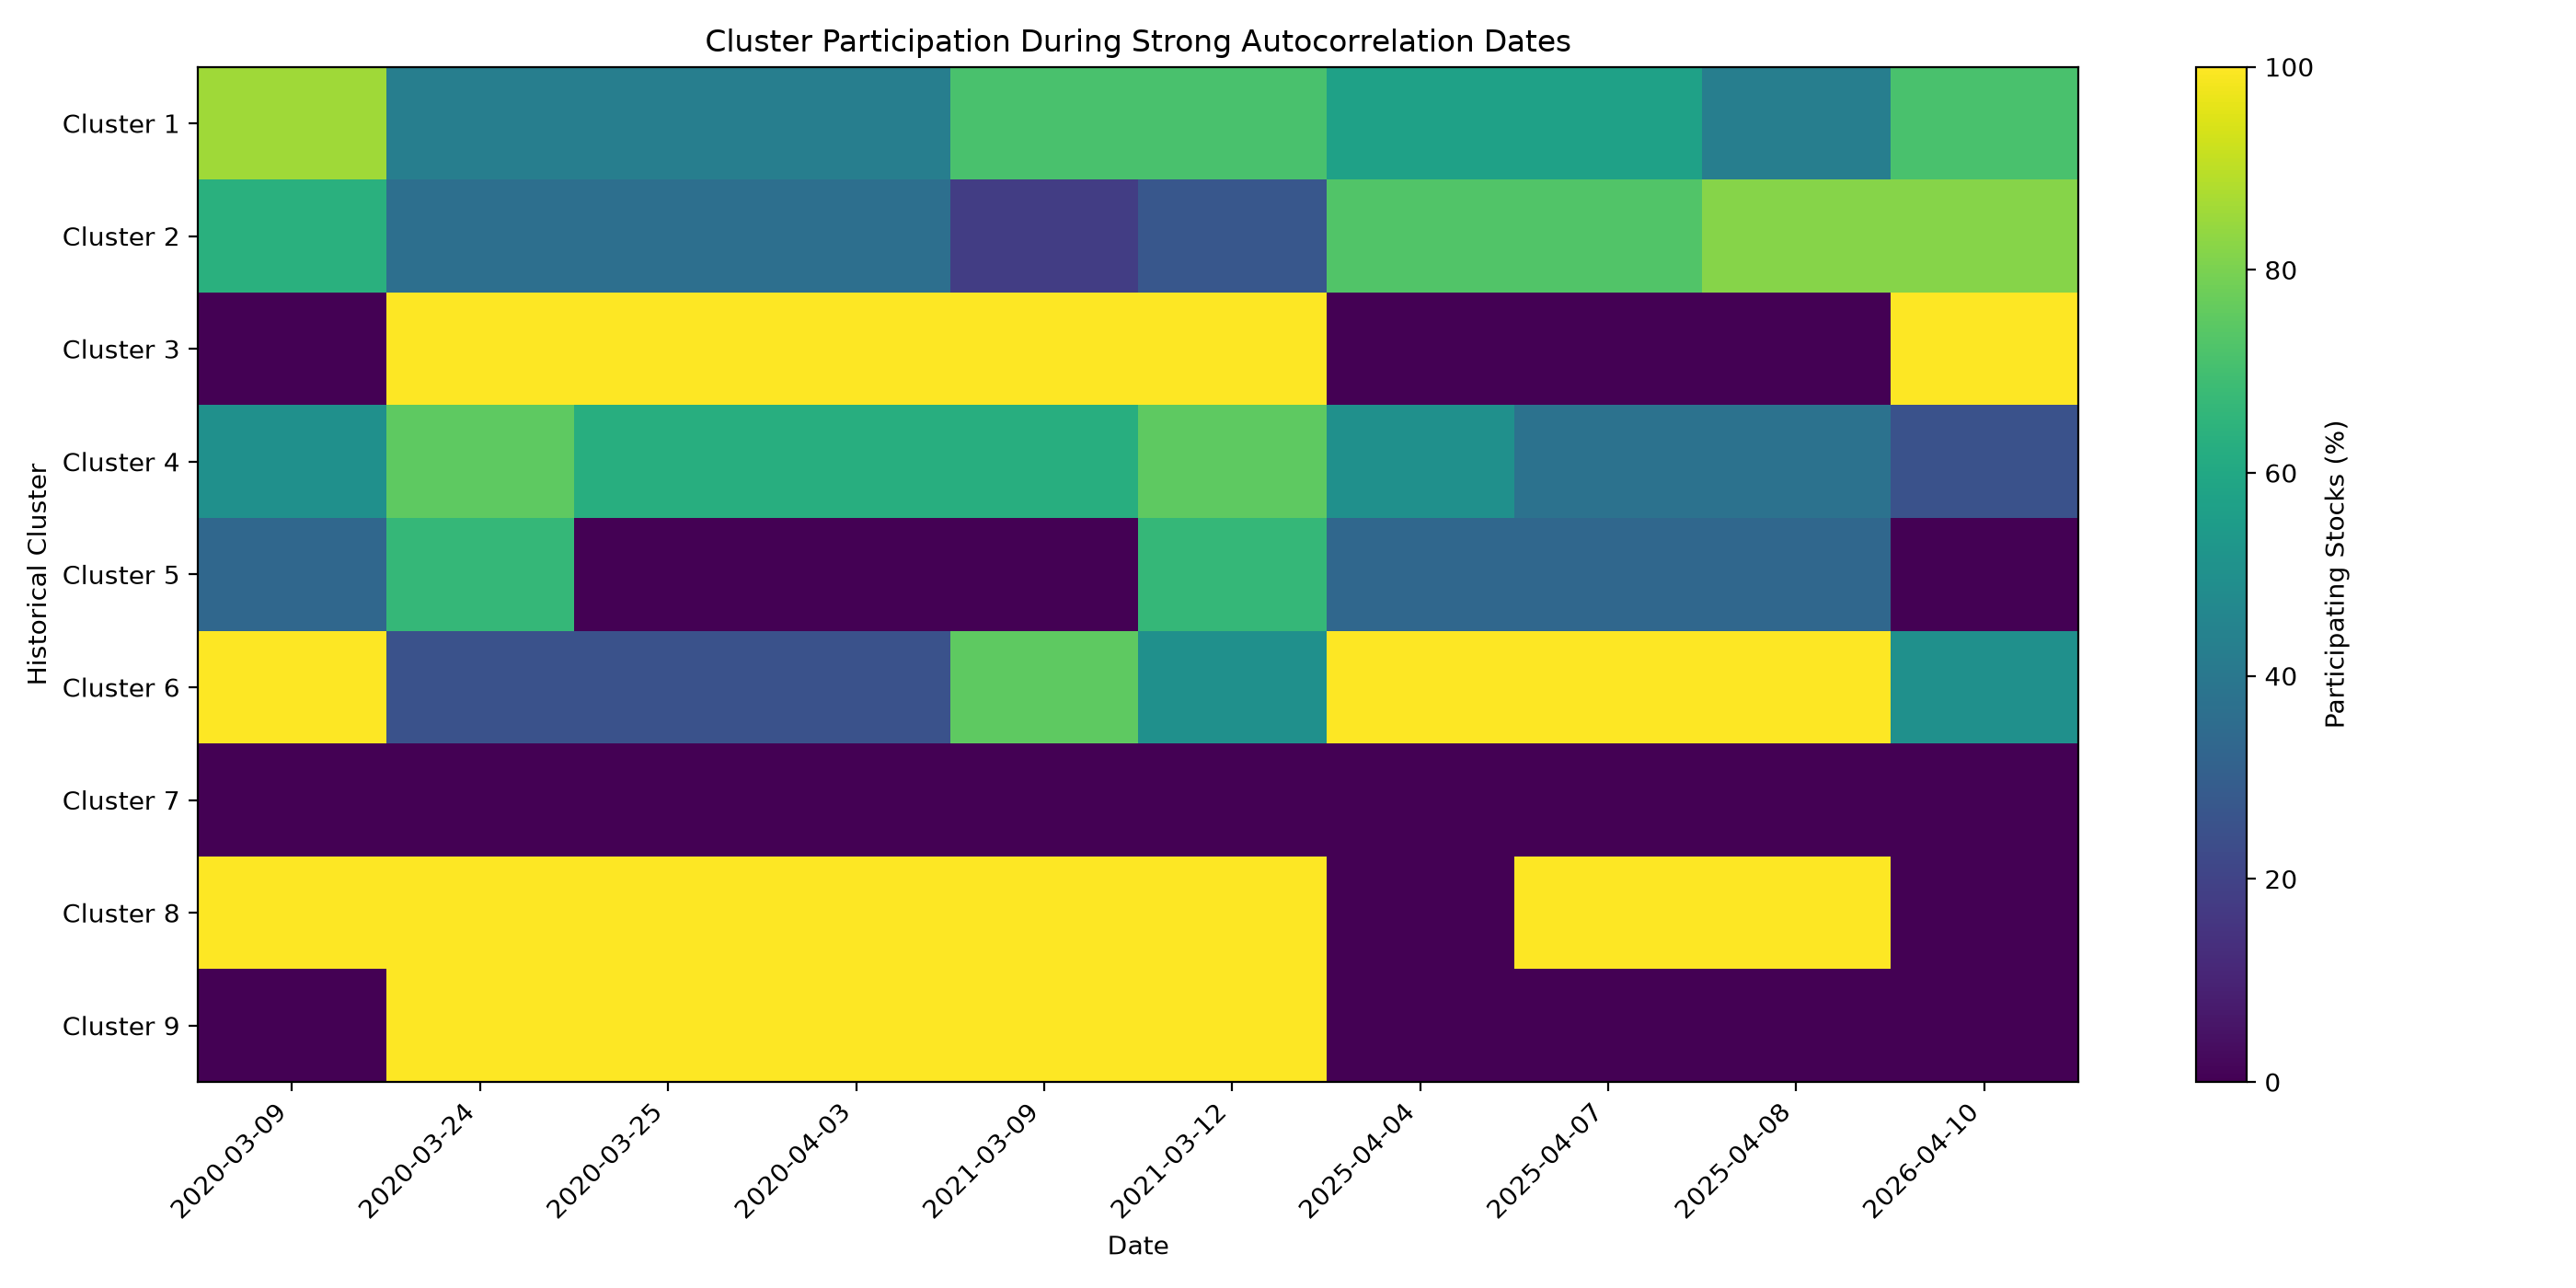

The table this chart was drawn from, first rows:
date, cluster, cluster_size, participating_stocks, participation_pct
2020-03-09, 1, 7, 6, 0.8571
2025-04-07, 1, 7, 4, 0.5714
2025-04-08, 1, 7, 3, 0.4286
2025-04-04, 1, 7, 4, 0.5714
2021-03-12, 1, 7, 5, 0.7143
2026-04-10, 1, 7, 5, 0.7143
2020-03-24, 1, 7, 3, 0.4286
2021-03-09, 1, 7, 5, 0.7143
2020-03-25, 1, 7, 3, 0.4286
2020-04-03, 1, 7, 3, 0.4286
2020-03-09, 2, 11, 7, 0.6364
2025-04-07, 2, 11, 8, 0.7273
2025-04-08, 2, 11, 9, 0.8182
2025-04-04, 2, 11, 8, 0.7273
2021-03-12, 2, 11, 3, 0.2727
2026-04-10, 2, 11, 9, 0.8182
2020-03-24, 2, 11, 4, 0.3636
2021-03-09, 2, 11, 2, 0.1818
2020-03-25, 2, 11, 4, 0.3636
2020-04-03, 2, 11, 4, 0.3636
2020-03-09, 3, 1, 0, 0.0
2025-04-07, 3, 1, 0, 0.0
2025-04-08, 3, 1, 0, 0.0
2025-04-04, 3, 1, 0, 0.0
2021-03-12, 3, 1, 1, 1.0
2026-04-10, 3, 1, 1, 1.0
2020-03-24, 3, 1, 1, 1.0
2021-03-09, 3, 1, 1, 1.0
2020-03-25, 3, 1, 1, 1.0
2020-04-03, 3, 1, 1, 1.0
2020-03-09, 4, 8, 4, 0.5
2025-04-07, 4, 8, 3, 0.375
2025-04-08, 4, 8, 3, 0.375
2025-04-04, 4, 8, 4, 0.5
2021-03-12, 4, 8, 6, 0.75
2026-04-10, 4, 8, 2, 0.25
2020-03-24, 4, 8, 6, 0.75
2021-03-09, 4, 8, 5, 0.625
2020-03-25, 4, 8, 5, 0.625
2020-04-03, 4, 8, 5, 0.625
2020-03-09, 5, 3, 1, 0.3333
2025-04-07, 5, 3, 1, 0.3333
2025-04-08, 5, 3, 1, 0.3333
2025-04-04, 5, 3, 1, 0.3333
2021-03-12, 5, 3, 2, 0.6667
2026-04-10, 5, 3, 0, 0.0
2020-03-24, 5, 3, 2, 0.6667
2021-03-09, 5, 3, 0, 0.0
2020-03-25, 5, 3, 0, 0.0
2020-04-03, 5, 3, 0, 0.0
2020-03-09, 6, 4, 4, 1.0
2025-04-07, 6, 4, 4, 1.0
2025-04-08, 6, 4, 4, 1.0
2025-04-04, 6, 4, 4, 1.0
2021-03-12, 6, 4, 2, 0.5
2026-04-10, 6, 4, 2, 0.5
2020-03-24, 6, 4, 1, 0.25
2021-03-09, 6, 4, 3, 0.75
2020-03-25, 6, 4, 1, 0.25
2020-04-03, 6, 4, 1, 0.25
... 30 more rows
